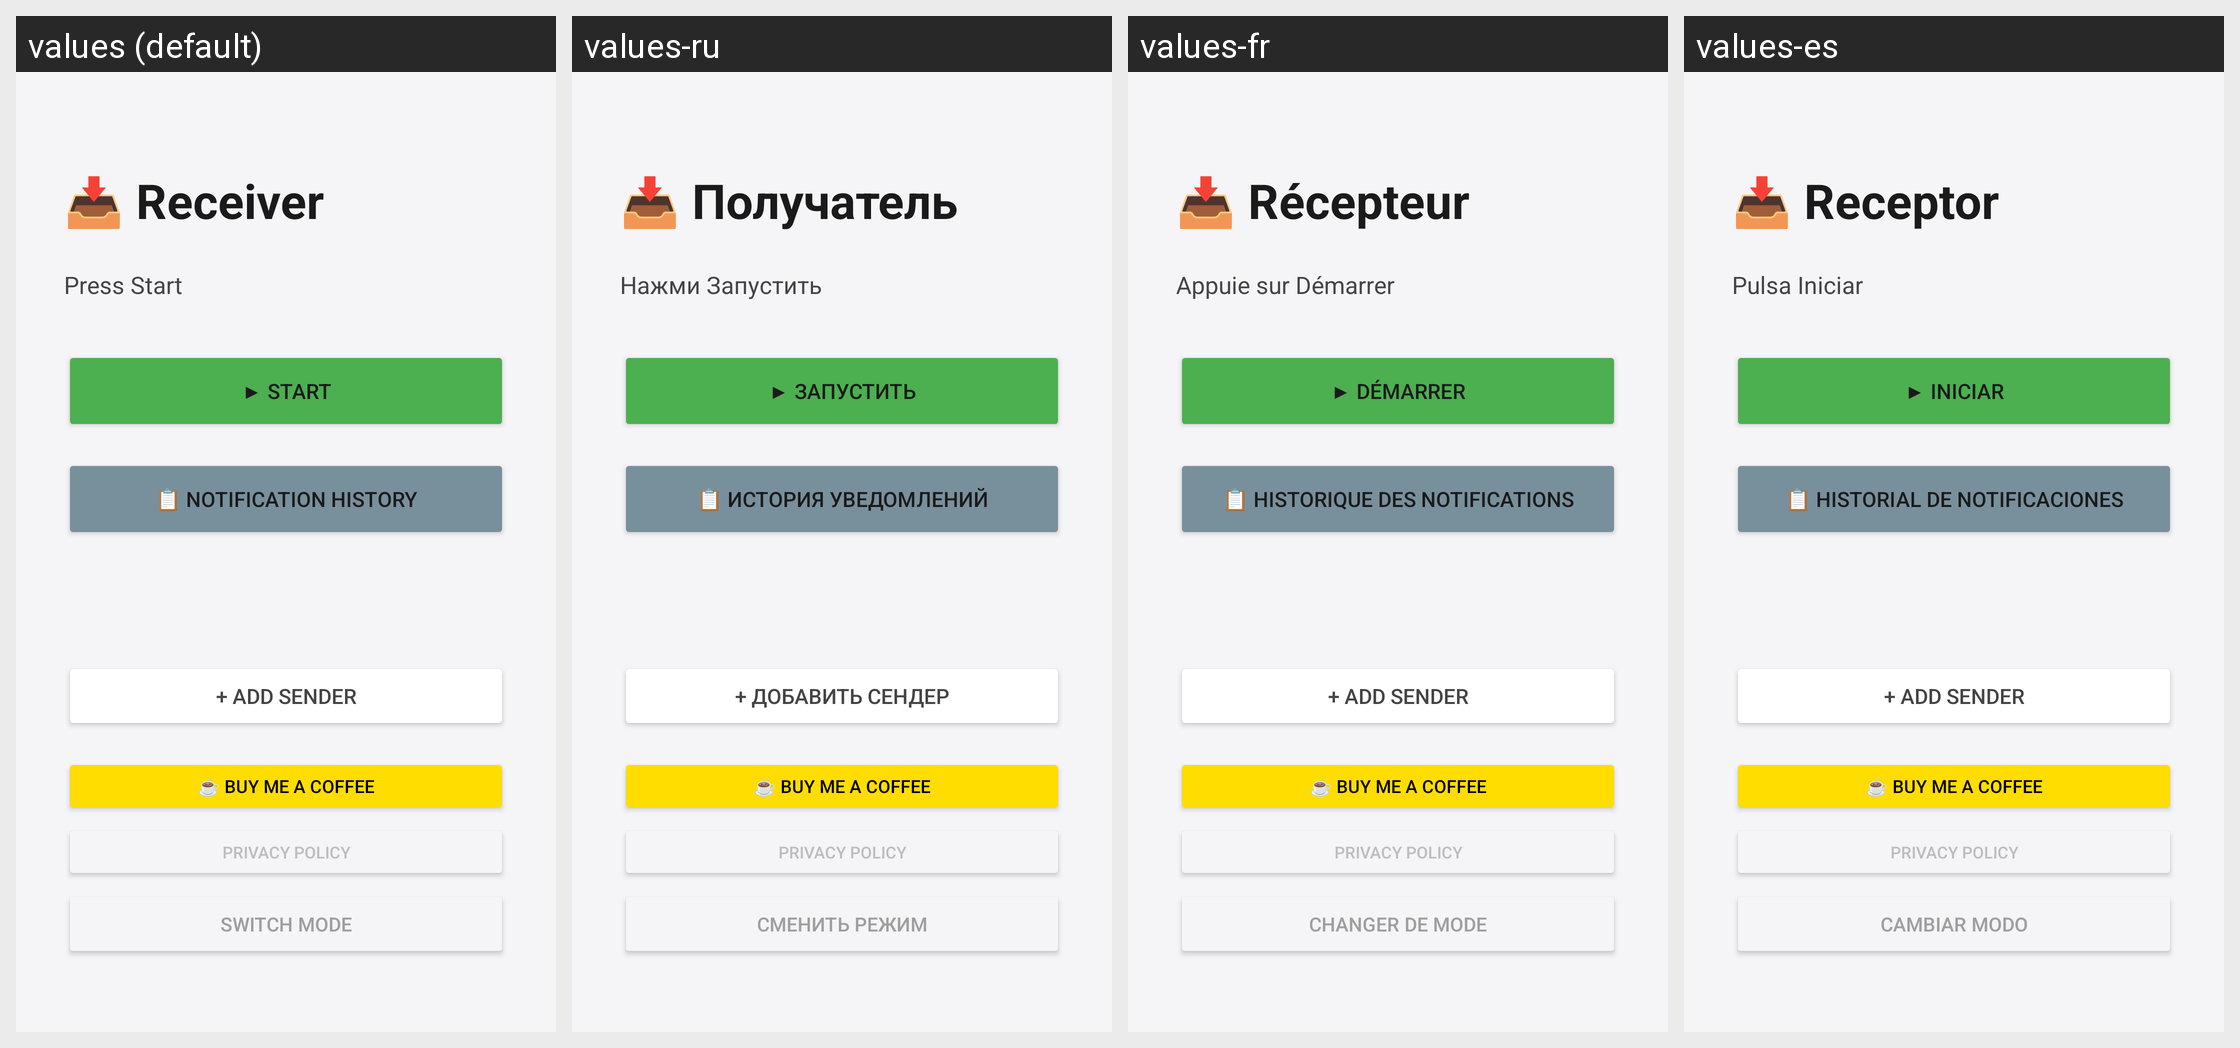

Strings drawn on this Android screen and how each of the app's shown locales translates them:
Android screen res/layout/activity_receiver.xml rendered under 4 locales, left to right: values (default), values-ru, values-fr, values-es. Device: Nexus 5 (rendered at 1080×1920; each locale shown at half size, 540×960, under a caption strip naming it); theme Theme.NotiFlow.
Strings drawn on this screen, with the default value and each locale's value (text and hints the layout hard-codes, and strings that could not be matched under every locale, appear in the picture but are not listed):

receiver_title
  values: 📥 Receiver
  values-ru: 📥 Получатель
  values-fr: 📥 Récepteur
  values-es: 📥 Receptor

receiver_status_idle
  values: Press Start
  values-ru: Нажми Запустить
  values-fr: Appuie sur Démarrer
  values-es: Pulsa Iniciar

btn_start
  values: ▶ Start
  values-ru: ▶ Запустить
  values-fr: ▶ Démarrer
  values-es: ▶ Iniciar

btn_history
  values: 📋 Notification history
  values-ru: 📋 История уведомлений
  values-fr: 📋 Historique des notifications
  values-es: 📋 Historial de notificaciones

btn_add_sender
  values: + Add sender
  values-ru: + Добавить сендер
  values-fr: + Add sender  [not translated; the default value is used]
  values-es: + Add sender  [not translated; the default value is used]

btn_switch_mode
  values: Switch mode
  values-ru: Сменить режим
  values-fr: Changer de mode
  values-es: Cambiar modo

btn_donate
  values: ☕ Buy me a coffee
  values-ru: ☕ Buy me a coffee
  values-fr: ☕ Buy me a coffee
  values-es: ☕ Buy me a coffee

btn_privacy_policy
  values: Privacy Policy
  values-ru: Privacy Policy
  values-fr: Privacy Policy
  values-es: Privacy Policy
